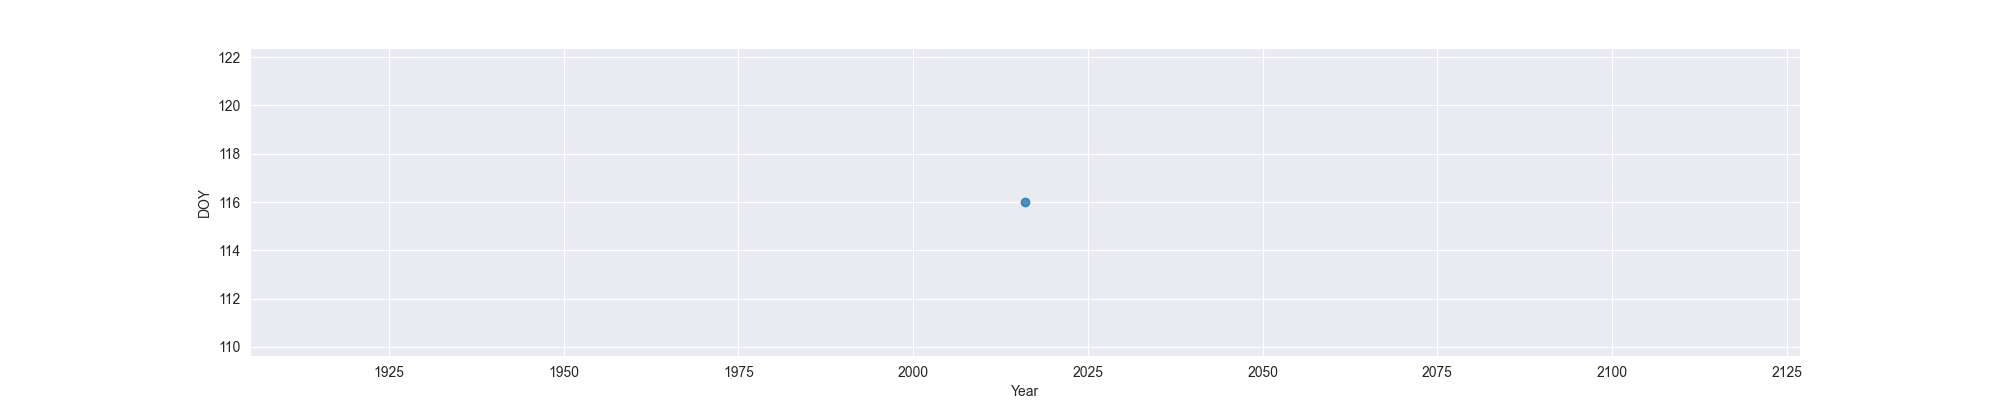

The table this chart was drawn from, first rows:
Year, MO, OW, FO
2016, 116, , 
